Run: headless pygame with SDL's dummy video driver; simulated clock (each Clock.tick advances the game by its frame time, no real sleeping); random seed 0; keys injected as events and as key.get_pressed() state; no mouse input.
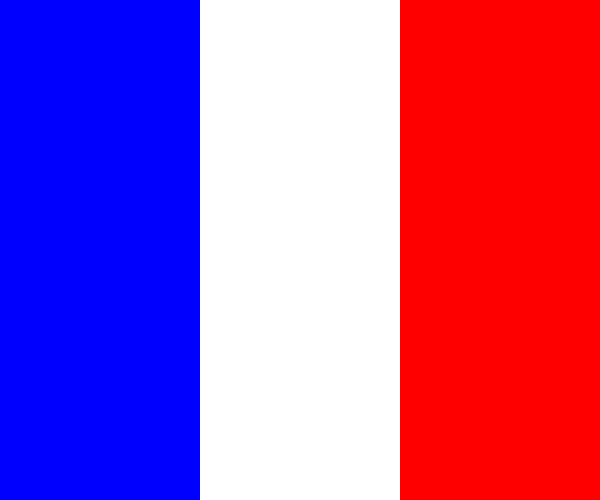
Frame 1 of 4 · flips 1–60 · no input
Frame 2 of 4 · flips 61–180 · tapped SPACE, RETURN · held RIGHT (→), D · screen unchanged from frame 1, image omitted
Frame 3 of 4 · flips 181–300 · held DOWN (↓), S · screen unchanged from frame 2, image omitted
Frame 4 of 4 · flips 301–420 · held LEFT (←), A, UP (↑), W · screen unchanged from frame 3, image omitted

The pygame program that drew these frames:

import pygame
import sys

pygame.init()
screen = pygame.display.set_mode((600, 500))
clock = pygame.time.Clock()

BLUE = (0,0,255)
WHITE = (255,255,255)
RED = (255,0,0)

b = pygame.Surface((200, 500))
w = pygame.Surface((200, 500))
r = pygame.Surface((200, 500))
b.fill((BLUE))
w.fill((WHITE))
r.fill((RED))



while True:
    
    for event in pygame.event.get():
        if event.type == pygame.QUIT:
            pygame.quit()
            sys.exit()


    screen.fill((125, 200, 75))
    screen.blit(b, (0,0))
    screen.blit(w, (200,0))
    screen.blit(r, (400,0))
    pygame.display.update()
    clock.tick(60)
